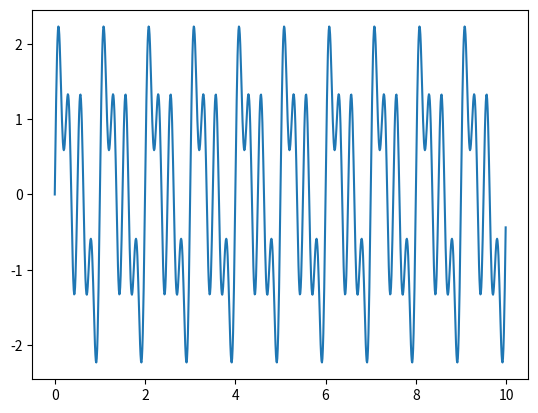
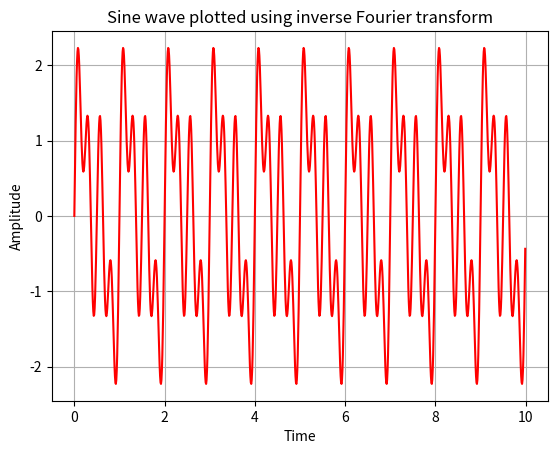

Reproduce these figures in Python, in order.
import numpy as np
import matplotlib.pyplot as plt
# Time period
t = np.arange(0, 10, 0.01);
# Create a sine wave with multiple frequencies(1 Hz, 2 Hz and 4 Hz)
a = np.sin(2*np.pi*t) + np.sin(2*2*np.pi*t) + np.sin(4*2*np.pi*t);
# Do a Fourier transform on the signal
tx  = np.fft.fft(a);
# Do an inverse Fourier transform on the signal
itx = np.fft.ifft(tx);
# Plot the original sine wave using inverse Fourier transform
plt.plot(t, a);
plt.figure()
plt.plot(t, itx, 'r');
plt.title("Sine wave plotted using inverse Fourier transform");
plt.xlabel('Time')
plt.ylabel('Amplitude')
plt.grid(True)
plt.show();
